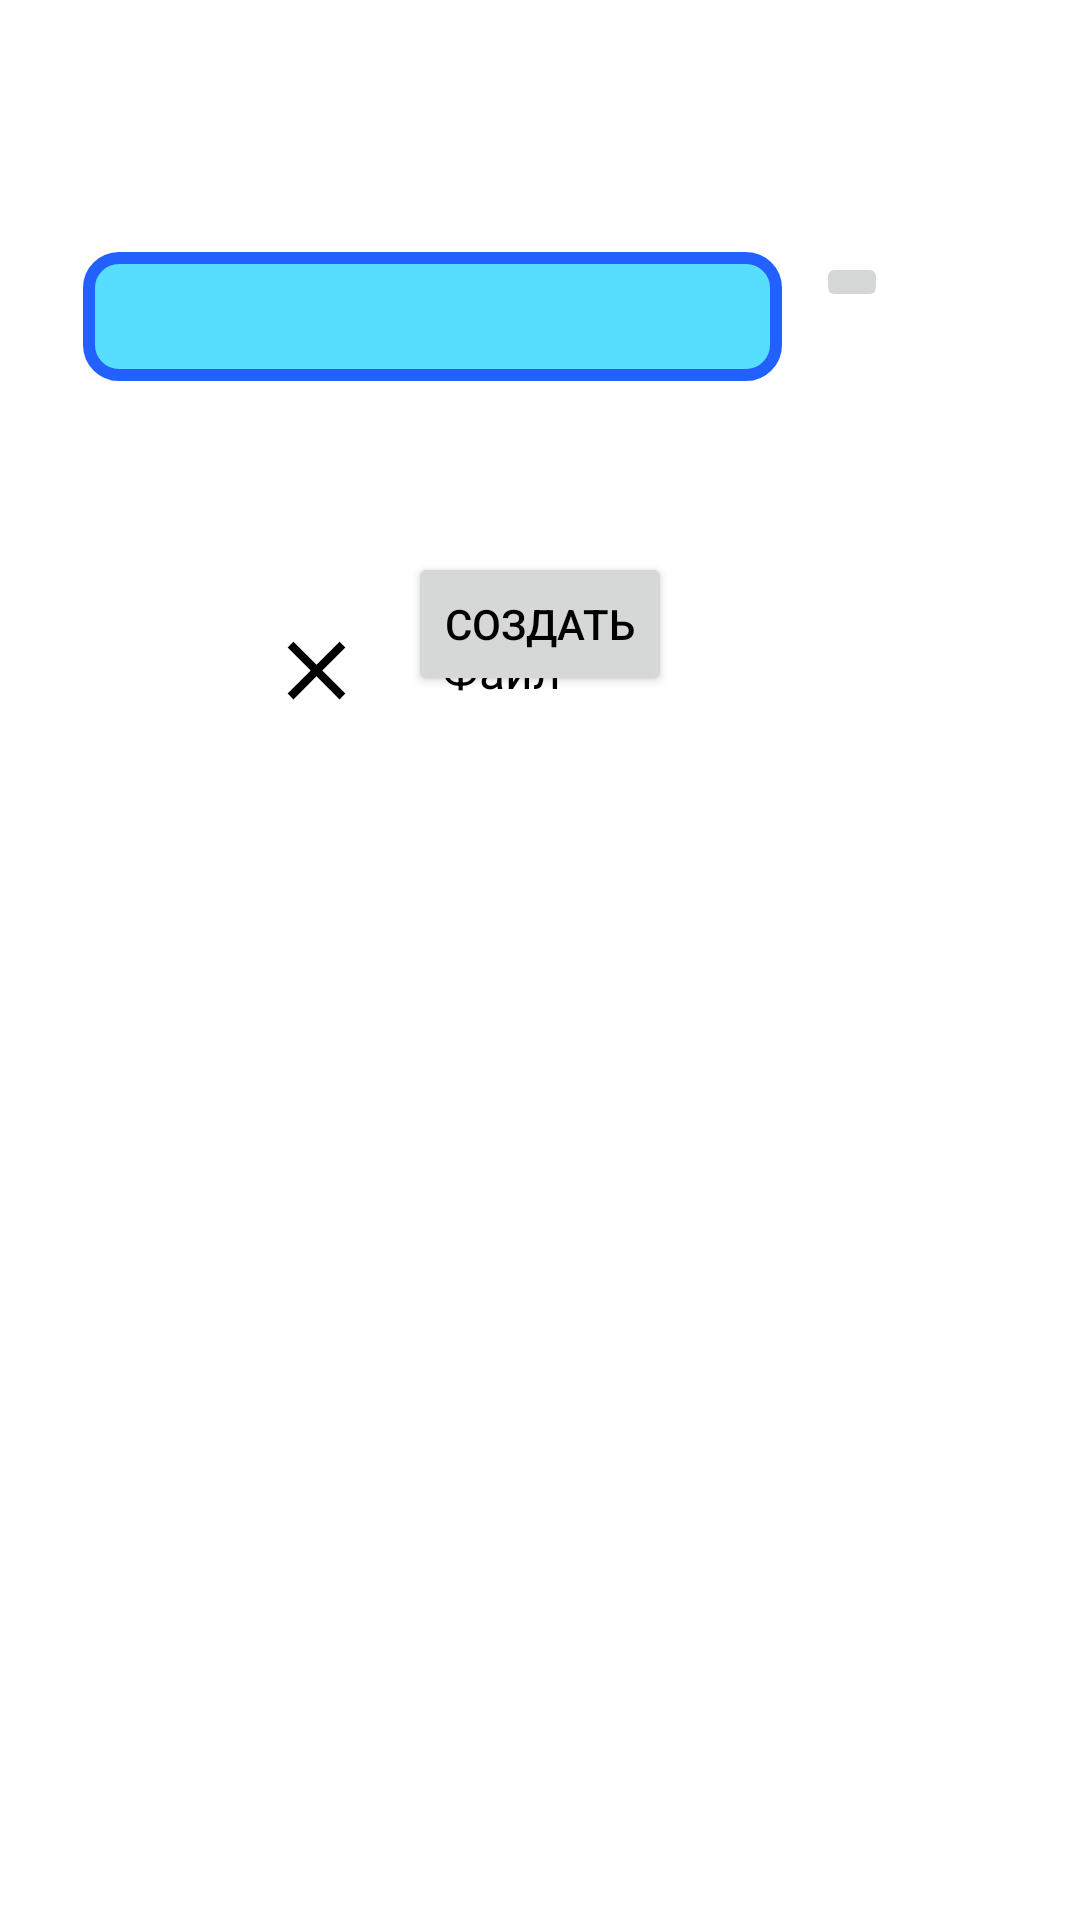

Android layout source for this screen:
<!-- AndroidManifest.xml: application theme Theme.Module_t -->
<!-- res/layout/create_note_course.xml -->
<?xml version="1.0" encoding="utf-8"?>
<androidx.constraintlayout.widget.ConstraintLayout xmlns:android="http://schemas.android.com/apk/res/android"
    xmlns:app="http://schemas.android.com/apk/res-auto"
    xmlns:tools="http://schemas.android.com/tools"
    android:layout_width="match_parent"
    android:layout_height="match_parent">

    <ImageButton
        android:id="@+id/imageButton3"
        android:layout_width="wrap_content"
        android:layout_height="wrap_content"
        android:layout_marginStart="272dp"
        android:layout_marginTop="84dp"
        android:src="@drawable/baseline_attach_file_24"
        app:layout_constraintStart_toStartOf="parent"
        app:layout_constraintTop_toTopOf="parent" />

    <EditText
        android:id="@+id/editTextText2"

        android:layout_width="233dp"
        android:layout_height="43dp"
        android:layout_marginStart="16dp"
        android:layout_marginTop="84dp"
        android:background="@drawable/custom_edit_text"
        android:ems="10"
        android:inputType="text"
        app:layout_constraintEnd_toStartOf="@+id/imageButton3"
        app:layout_constraintStart_toStartOf="parent"
        app:layout_constraintTop_toTopOf="parent" />

    <Button
        android:id="@+id/button3"
        android:layout_width="wrap_content"
        android:layout_height="wrap_content"
        android:layout_marginBottom="408dp"
        android:text="Создать"
        app:layout_constraintBottom_toBottomOf="parent"
        app:layout_constraintEnd_toEndOf="parent"
        app:layout_constraintStart_toStartOf="parent" />

    <TextView
        android:id="@+id/textView5"
        style="@style/text"
        android:layout_width="79dp"
        android:layout_height="33dp"
        android:layout_marginTop="80dp"
        android:text="Файл"
        app:layout_constraintEnd_toEndOf="parent"
        app:layout_constraintHorizontal_bias="0.109"
        app:layout_constraintStart_toEndOf="@+id/imageView"
        app:layout_constraintTop_toBottomOf="@+id/editTextText2" />

    <ImageView
        android:id="@+id/imageView"
        android:layout_width="51dp"
        android:layout_height="33dp"
        android:layout_marginStart="80dp"
        android:layout_marginTop="80dp"
        android:src="@drawable/baseline_close_24"
        app:layout_constraintStart_toStartOf="parent"
        app:layout_constraintTop_toBottomOf="@+id/editTextText2" />
</androidx.constraintlayout.widget.ConstraintLayout>
<!-- resources referenced by this layout -->
<resources>
  <!-- drawable baseline_close_24 (drawable) -->
  <vector xmlns:android="http://schemas.android.com/apk/res/android" android:height="24dp" android:tint="#000000" android:viewportHeight="24" android:viewportWidth="24" android:width="24dp" android:autoMirrored="true">
        
      <path android:fillColor="@android:color/white" android:pathData="M19,6.41L17.59,5 12,10.59 6.41,5 5,6.41 10.59,12 5,17.59 6.41,19 12,13.41 17.59,19 19,17.59 13.41,12z"/>
      
  </vector>
  <!-- drawable custom_edit_text (drawable) -->
  <?xml version="1.0" encoding="utf-8"?>
  <selector xmlns:android="http://schemas.android.com/apk/res/android">
      <item android:state_enabled="true" android:state_focused="true" >
          <shape android:shape="rectangle" >
              <solid android:color="@color/white"/>
              <corners android:radius="10dp"/>
              <stroke android:color="@color/colorPrimary" android:width="4dp"/>
          </shape>
      </item>
      <item android:state_enabled="true">
          <shape android:shape="rectangle">
              <solid android:color="@color/quick_tutor_color"/>
              <corners android:radius="10dp"/>
              <stroke android:color="@color/blue" android:width="4dp"/>
          </shape>
      </item>
  </selector>
  <style name="text">
          <item name="android:textColor">@color/black</item>
          <item name="android:textSize">16dp</item>
          <item name="android:gravity">center_vertical</item>
      </style>
  <style name="Theme.Module_t" parent="Theme.MaterialComponents.DayNight.NoActionBar">
          
          <item name="colorPrimary">@color/purple_200</item>
          <item name="colorPrimaryVariant">@color/purple_700</item>
          <item name="colorOnPrimary">@color/black</item>
          
          <item name="colorSecondary">@color/teal_200</item>
          <item name="colorSecondaryVariant">@color/teal_200</item>
          <item name="colorOnSecondary">@color/black</item>
          <item name="android:colorBackground">@color/white</item>
          <item name="android:colorForeground">@color/black</item>
          <item name="android:textColor">@color/black</item>
  
          
          <item name="android:statusBarColor">?attr/colorPrimaryVariant</item>
          
      </style>
  <color name="white">#FFFFFFFF</color>
  <color name="colorPrimary">#008577</color>
  <color name="quick_tutor_color">#57DEFF</color>
  <color name="blue">#2260FF</color>
  <color name="black">#FF000000</color>
  <color name="purple_200">#FFBB86FC</color>
  <color name="purple_700">#FF3700B3</color>
  <color name="teal_200">#FF03DAC5</color>
</resources>
